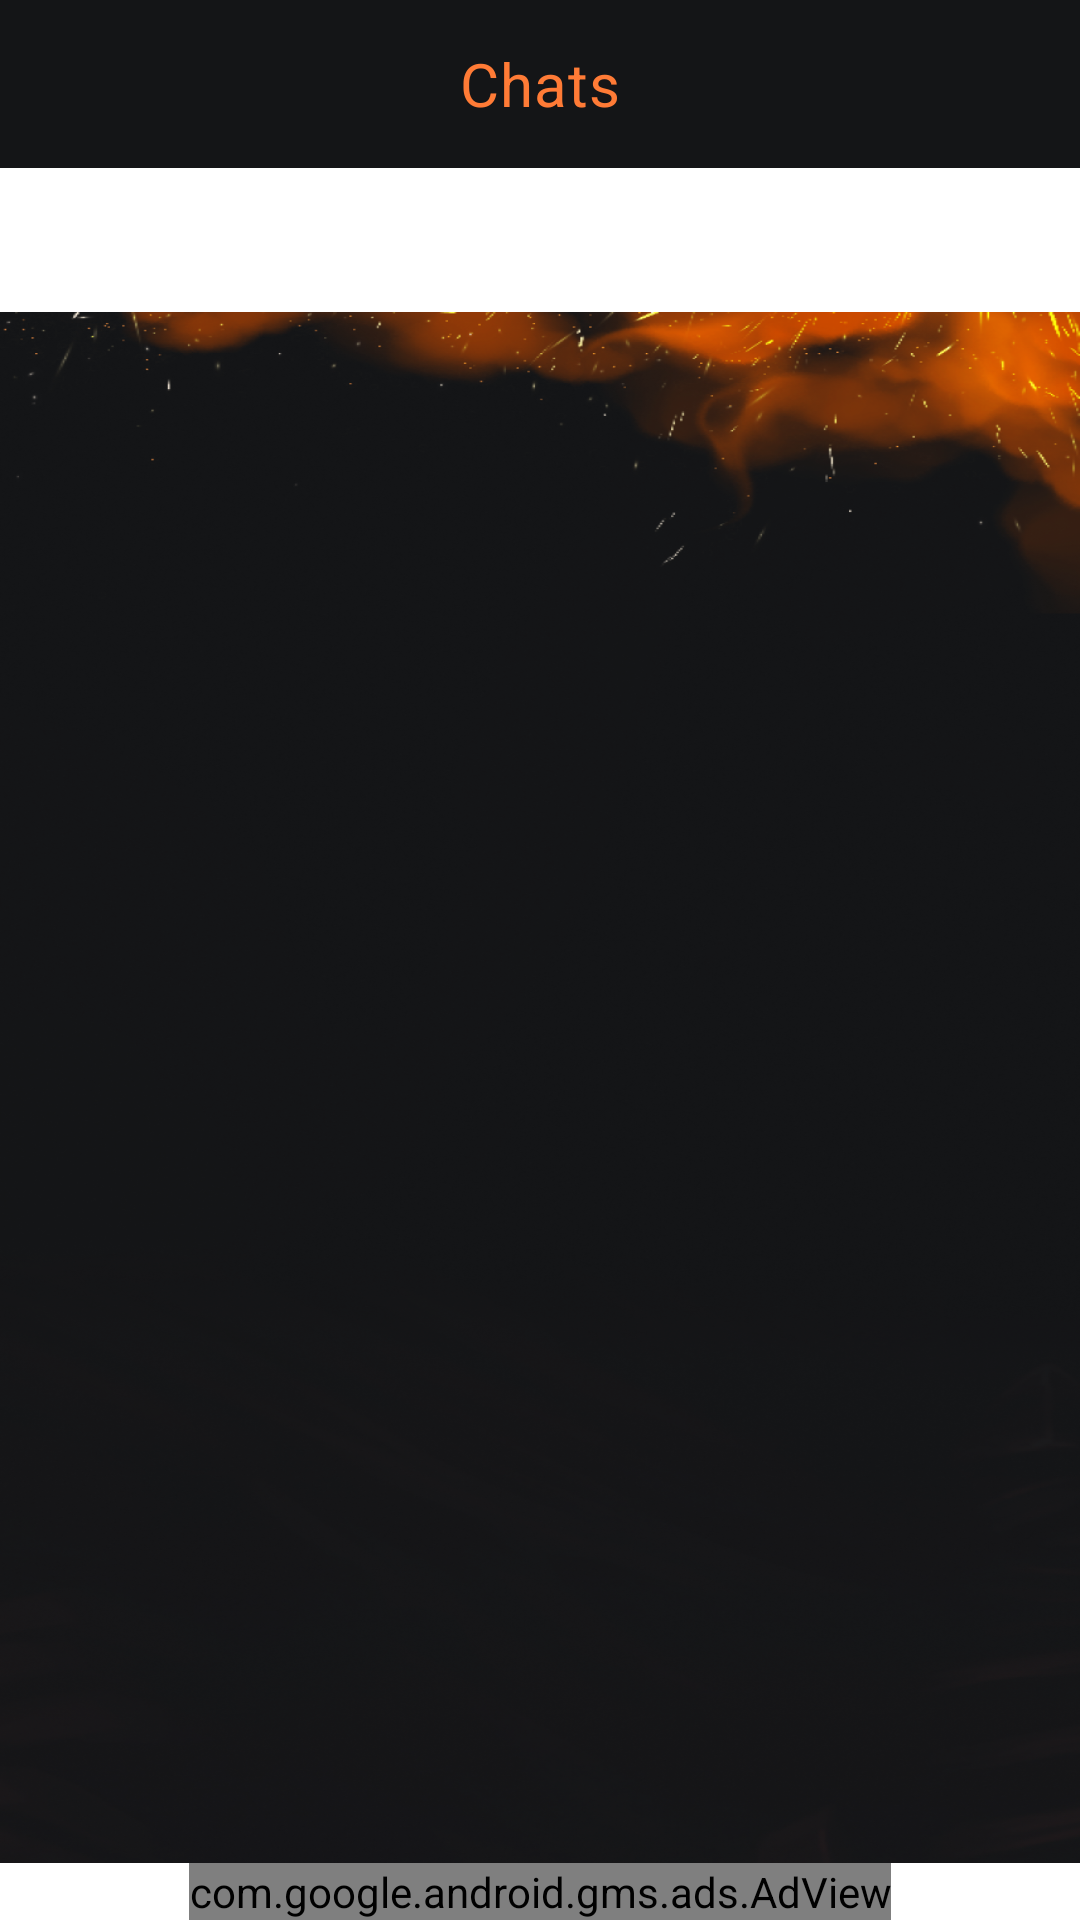

Android layout source for this screen:
<!-- AndroidManifest.xml: application theme Theme.DiabloCubeRessurected -->
<!-- res/layout/fragment_dc_chat.xml -->
<?xml version="1.0" encoding="utf-8"?>
<androidx.constraintlayout.widget.ConstraintLayout  xmlns:android="http://schemas.android.com/apk/res/android"
    xmlns:tools="http://schemas.android.com/tools"
    xmlns:app="http://schemas.android.com/apk/res-auto"
    tools:context=".ui.chat.DCChatFragment"
    android:layout_width="match_parent"
    android:layout_height="match_parent">
<androidx.coordinatorlayout.widget.CoordinatorLayout
    android:layout_width="match_parent"
    android:layout_height="0dp"
    app:layout_constraintVertical_bias="0"
    app:layout_constraintTop_toTopOf="parent"
    app:layout_constraintBottom_toTopOf="@id/adView"
    >

    <com.google.android.material.appbar.AppBarLayout
        android:id="@+id/appBarLayout"
        android:layout_width="match_parent"
        android:layout_height="wrap_content"
        android:gravity="center_horizontal|center_vertical"
        app:layout_constraintStart_toStartOf="parent"
        android:elevation="0dp"
        app:elevation="0dp"
        app:layout_constraintTop_toTopOf="parent">

        <com.google.android.material.appbar.MaterialToolbar
            android:id="@+id/topAppBar"
            style="@style/Widget.MaterialComponents.Toolbar.Primary"
            app:titleTextColor="@color/black"
            android:layout_width="match_parent"
            android:layout_height="?attr/actionBarSize"
            app:elevation="0dp"
            android:elevation="0dp"
            >

        <TextView
            android:id="@+id/toolbar_title"
            android:layout_width="wrap_content"
            android:layout_height="wrap_content"
            android:text="@string/chat_rooms_header"
            android:textAppearance="@style/ItemTitleStyle"
            android:layout_gravity="center" />
        </com.google.android.material.appbar.MaterialToolbar>
    <com.google.android.material.tabs.TabLayout

        android:id="@+id/tabs"
        android:layout_width="match_parent"
        android:layout_height="wrap_content"
        app:layout_constraintBottom_toBottomOf="parent"
        app:layout_constraintEnd_toEndOf="parent"
        app:layout_constraintStart_toStartOf="parent"
        app:layout_constraintTop_toBottomOf="@id/appBarLayout"
        app:tabTextColor="@color/grey"
        app:tabUnboundedRipple="false"
        app:tabIndicatorColor="@color/red"
        app:tabSelectedTextColor="@color/red"
        app:tabMaxWidth="0dp"
        app:tabGravity="fill"
        app:tabMode="fixed"
        />

    </com.google.android.material.appbar.AppBarLayout>

    <androidx.viewpager2.widget.ViewPager2
        android:id="@+id/viewpager"
        android:background="@drawable/chat_groups_background"
        app:layout_behavior="@string/appbar_scrolling_view_behavior"
        android:layout_width="match_parent"
        android:layout_height="match_parent"
        app:layout_constraintTop_toBottomOf="@id/appBarLayout"
        app:layout_constraintStart_toStartOf="parent"
        app:layout_constraintEnd_toEndOf="parent"
        app:layout_constraintBottom_toBottomOf="parent"/>





</androidx.coordinatorlayout.widget.CoordinatorLayout>
    <com.google.android.gms.ads.AdView
        android:id="@+id/adView"
        android:layout_width="wrap_content"
        android:layout_height="wrap_content"
        android:layout_alignParentBottom="true"
        android:layout_centerHorizontal="true"
        app:adSize="BANNER"
        app:adUnitId="ca-app-pub-3489954973980283/1944179087"
        app:layout_constraintBottom_toBottomOf="parent"
        app:layout_constraintEnd_toEndOf="parent"
        app:layout_constraintStart_toStartOf="parent" />
</androidx.constraintlayout.widget.ConstraintLayout>
<!-- resources referenced by this layout -->
<resources>
  <color name="grey">#494C53</color>
  <color name="red">#F80505</color>
  <!-- drawable chat_groups_background: png bitmap (drawable, 697230 bytes) -->
  <string name="chat_rooms_header">Chats</string>
  <style name="ItemTitleStyle">
          <item name="android:textSize">20sp</item>
          <item name="android:letterSpacing">0.02</item>
          <item name="android:textColor">@color/orange</item>
      </style>
  <style name="Theme.DiabloCubeRessurected" parent="ChatSDKTheme">
          
          <item name="colorPrimary">@color/dark_1</item>
          <item name="colorPrimaryVariant">@color/dark_3</item>
          <item name="colorOnPrimary">@color/orange</item>
          
          <item name="colorSecondary">@color/red</item>
          <item name="colorSecondaryVariant">@color/red</item>
          <item name="colorOnSecondary">@color/grey</item>
          
          <item name="android:statusBarColor" tools:targetApi="l">?attr/colorPrimaryVariant</item>
  
          
          <item name="colorPrimaryDark">@color/dark_3</item>
          <item name="colorAccent">@color/dark_4</item>
          <item name="colorControlNormal">@color/text_primary</item>
          <item name="actionBarBackgroundColor">@color/dark_3</item>
          <item name="systemDefaultBubbleColor">@color/grey</item>
          <item name="systemMessageTextColor">@color/white</item>
          <item name="incomingTextColor">@color/white</item>
          <item name="titleTextColor">@color/white</item>
          <item name="incomingDefaultBubbleColor">@color/grey</item>
          <item name="outcomingDefaultBubbleColor">@color/grey</item>
          <item name="incomingDefaultBubblePressedColor">@color/chat_orange</item>
          <item name="incomingDefaultBubbleSelectedColor">@color/red</item>
          <item name="dialogTitleTextColor">@color/gold_yellow</item>
          <item name="dialogMessageTextColor">@color/white</item>
  
  
  
          <item name="android:colorBackground">?attr/colorPrimary</item>
          <item name="fontFamily">@font/d3_exocet</item>
          <item name="bottomNavigationStyle">@style/Widget.App.BottomNavigationView</item>
          <item name="android:navigationBarColor">@android:color/black</item>
      </style>
  <color name="orange">#FF7B36</color>
  <color name="dark_1">#141517</color>
  <color name="dark_3">#1A1B1E</color>
  <color name="dark_4">#202125</color>
  <color name="gold_yellow">#d4af37</color>
  <style name="Widget.App.BottomNavigationView" parent="Widget.MaterialComponents.BottomNavigationView.Colored">
          <item name="materialThemeOverlay">@style/ThemeOverlay.App.BottomNavigationView</item>
      </style>
  <style name="ThemeOverlay.App.BottomNavigationView" parent="">
          <item name="colorPrimary">@color/red</item>
          <item name="colorOnPrimary">@color/orange</item>
          <item name="colorSurface">@color/gold_yellow</item>
          <item name="colorOnSurface">@color/orange</item>
      </style>
  <!-- not gathered from this repository: default colours our renderer supplied (Android Studio template values) -->
  <color name="black">#FF000000</color>
  <color name="white">#FFFFFFFF</color>
</resources>
